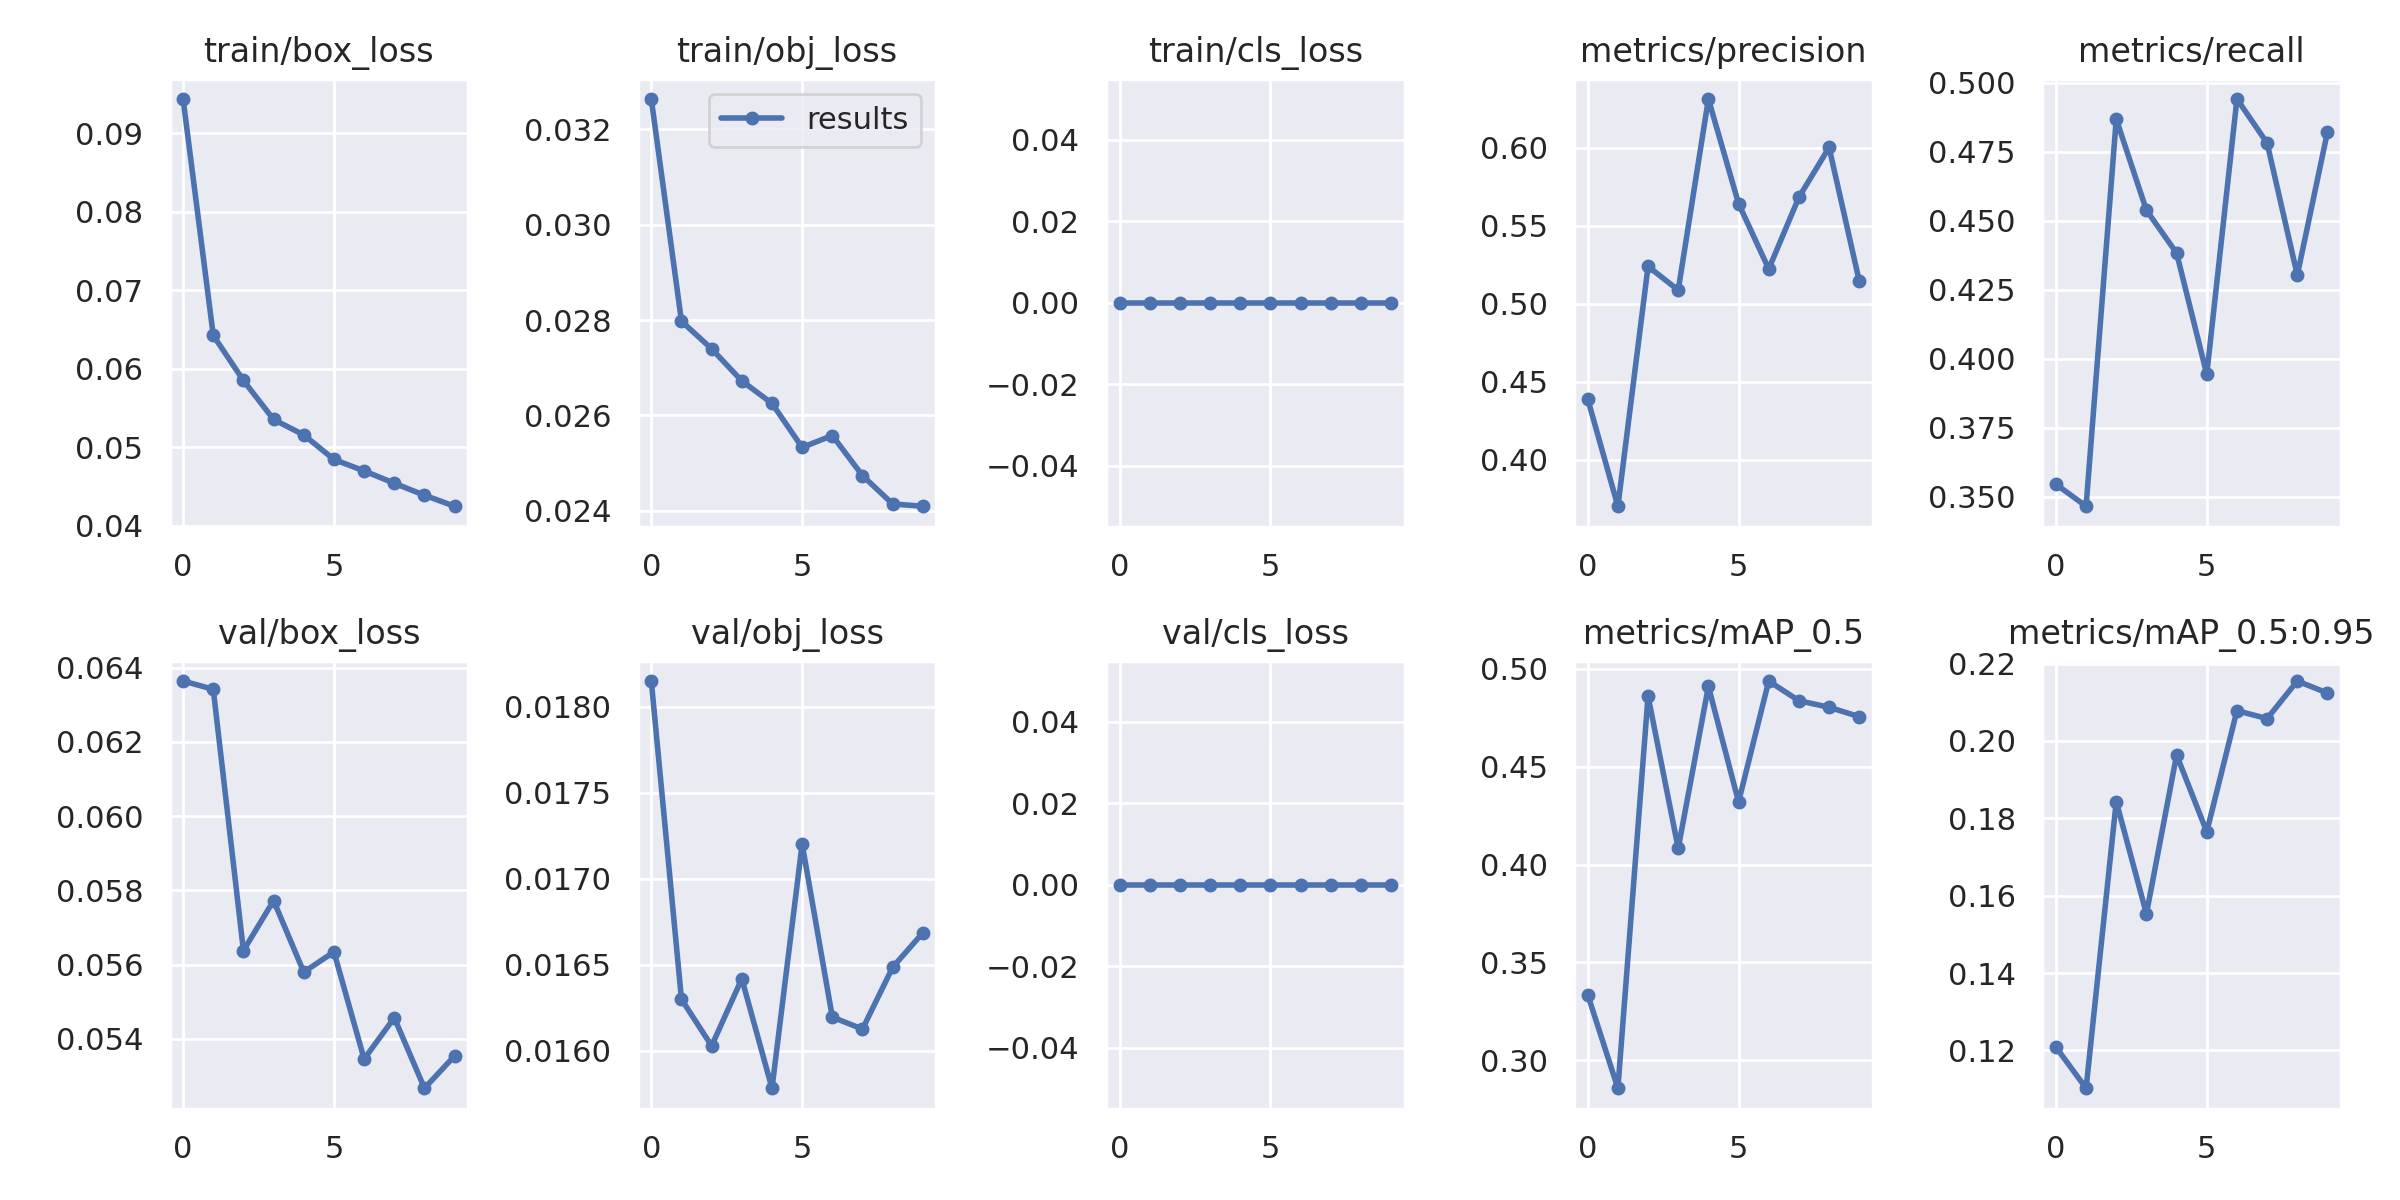

The table this chart was drawn from, first rows:
epoch, train/box_loss, train/obj_loss, train/cls_loss, metrics/precision, metrics/recall, metrics/mAP_0.5, metrics/mAP_0.5:0.95, val/box_loss, val/obj_loss, val/cls_loss, x/lr0, x/lr1, x/lr2
0, 0.09434, 0.03264, 0, 0.4389, 0.3546, 0.3336, 0.1208, 0.06364, 0.01815, 0, 0.07014, 0.003318, 0.003318
1, 0.06423, 0.02798, 0, 0.3701, 0.3466, 0.2858, 0.1102, 0.06341, 0.0163, 0, 0.03948, 0.005993, 0.005993
2, 0.05849, 0.0274, 0, 0.524, 0.4867, 0.486, 0.1843, 0.05638, 0.01603, 0, 0.008159, 0.008008, 0.008008
3, 0.05353, 0.02672, 0, 0.5087, 0.4538, 0.4083, 0.1553, 0.05773, 0.01642, 0, 0.00703, 0.00703, 0.00703
4, 0.05156, 0.02625, 0, 0.6313, 0.4382, 0.491, 0.1964, 0.0558, 0.01578, 0, 0.00703, 0.00703, 0.00703
5, 0.04844, 0.02533, 0, 0.5642, 0.3944, 0.432, 0.1765, 0.05634, 0.0172, 0, 0.00604, 0.00604, 0.00604
6, 0.04698, 0.02558, 0, 0.5223, 0.494, 0.4937, 0.2078, 0.05346, 0.0162, 0, 0.00505, 0.00505, 0.00505
7, 0.04541, 0.02474, 0, 0.5683, 0.4781, 0.4837, 0.2058, 0.05457, 0.01613, 0, 0.00406, 0.00406, 0.00406
8, 0.04388, 0.02414, 0, 0.6002, 0.4303, 0.4803, 0.2155, 0.05267, 0.01648, 0, 0.00307, 0.00307, 0.00307
9, 0.04248, 0.0241, 0, 0.5146, 0.4821, 0.4755, 0.2124, 0.05355, 0.01668, 0, 0.00208, 0.00208, 0.00208
